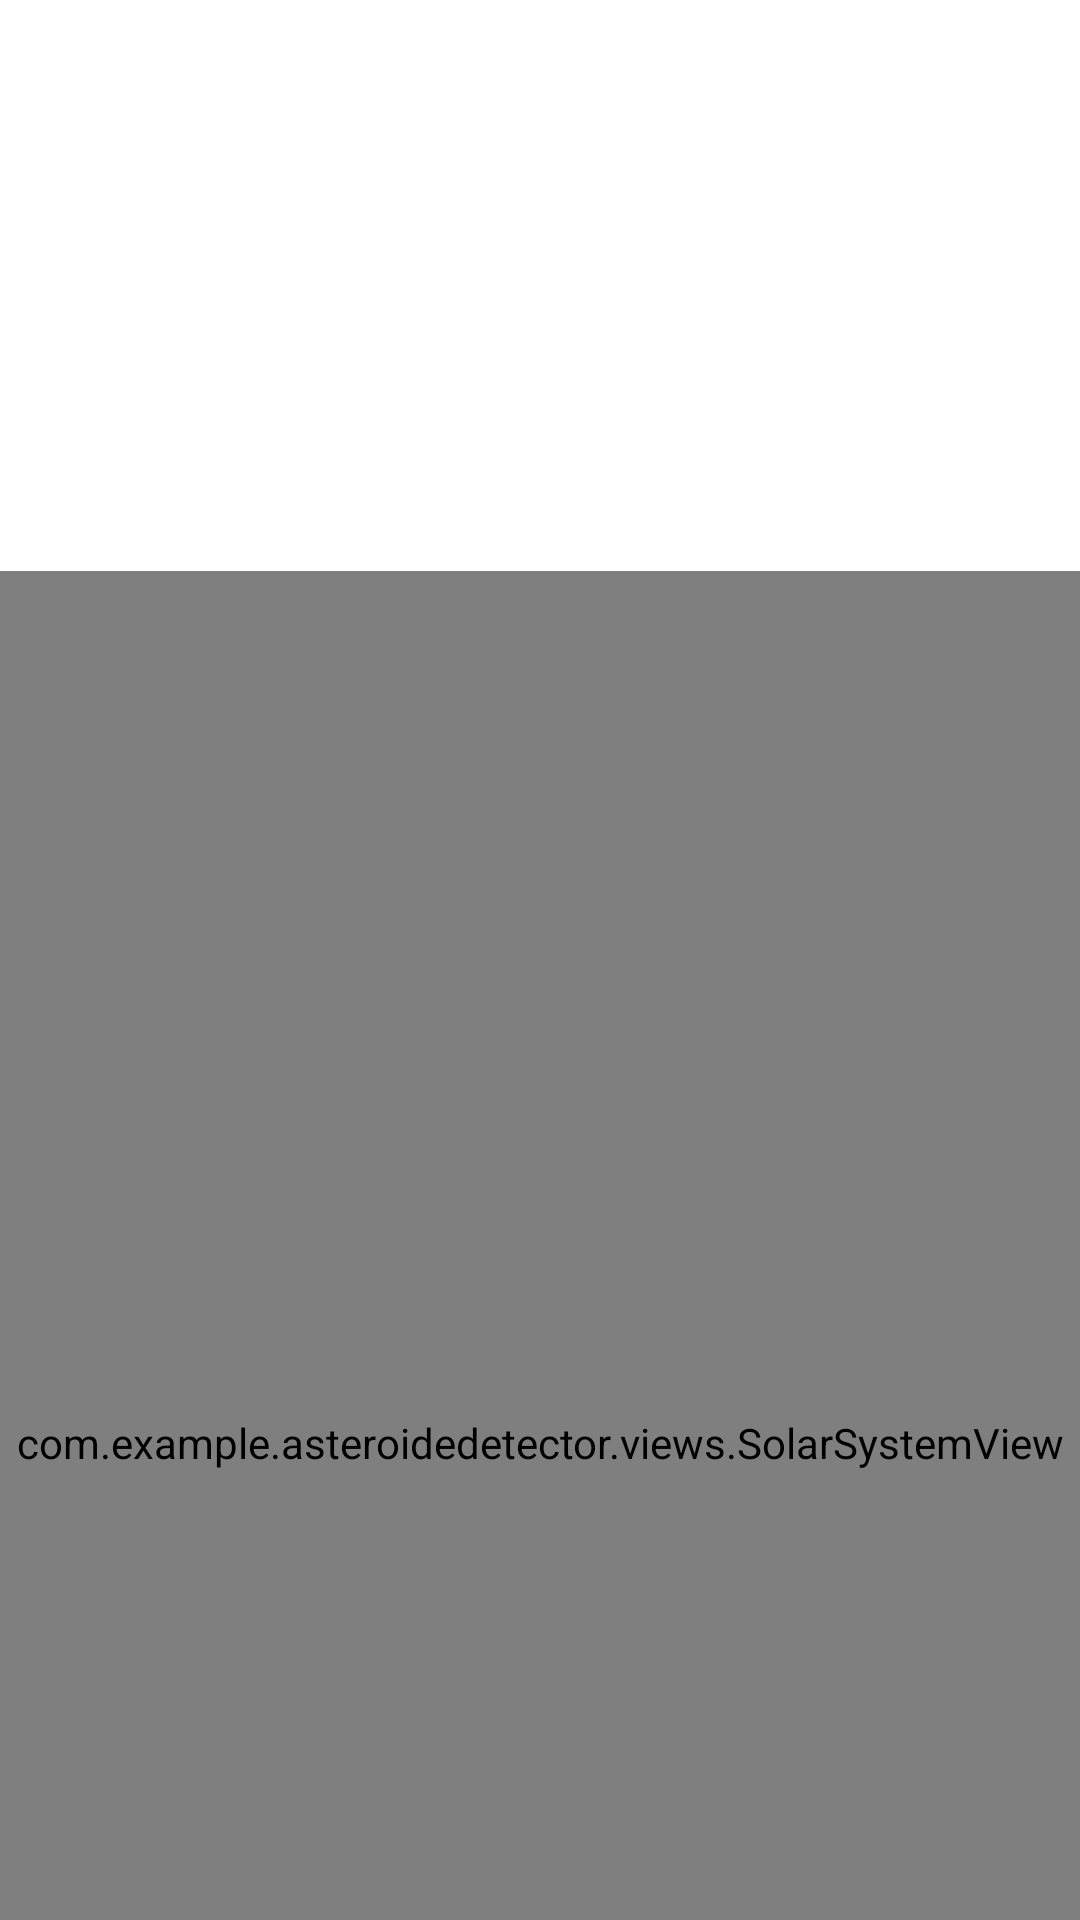

Layout XML and referenced resources for this Android screen:
<!-- AndroidManifest.xml: application theme Theme.AsteroideDetector -->
<!-- res/layout/activity_asteroid.xml -->
<?xml version="1.0" encoding="utf-8"?>
<androidx.constraintlayout.widget.ConstraintLayout xmlns:android="http://schemas.android.com/apk/res/android"
    xmlns:app="http://schemas.android.com/apk/res-auto"
    xmlns:tools="http://schemas.android.com/tools"
    android:id="@+id/main"
    android:layout_width="match_parent"
    android:layout_height="match_parent"

    android:textAlignment="center"
    tools:context=".activity.AsteroidActivity">

    <LinearLayout
        android:id="@+id/linearLayout"
        android:layout_width="match_parent"
        android:layout_height="wrap_content"
        android:layout_marginTop="80dp"
        android:clickable="false"
        android:orientation="vertical"
        app:layout_constraintTop_toTopOf="parent">

        <TextView
            android:id="@+id/asteroidName"
            android:layout_width="match_parent"
            android:layout_height="wrap_content"
            android:layout_marginTop="10dp"
            android:layout_marginBottom="20dp"
            android:textAlignment="center"
            android:textSize="24sp"
            android:textStyle="bold|italic" />

        <LinearLayout
            android:layout_width="match_parent"
            android:layout_height="wrap_content"
            android:orientation="horizontal">

            <TextView
                android:id="@+id/asteroidMagnitude"
                android:layout_width="0dp"
                android:layout_height="wrap_content"
                android:layout_marginStart="20dp"
                android:layout_marginEnd="20dp"
                android:layout_marginBottom="10dp"
                android:layout_weight="1"
                android:textSize="14sp" />

            <TextView
                android:id="@+id/asteroidDistance"
                android:layout_width="0dp"
                android:layout_height="wrap_content"
                android:layout_marginEnd="0dp"
                android:layout_marginBottom="10dp"
                android:layout_weight="1"
                android:textSize="14sp" />

        </LinearLayout>

        <TextView
            android:id="@+id/periodeOrbitale"
            android:layout_width="match_parent"
            android:layout_height="wrap_content"
            android:textAlignment="center" />
    </LinearLayout>

    <com.example.asteroidedetector.views.SolarSystemView
        android:id="@+id/solarSystemView"
        android:layout_width="match_parent"
        android:layout_height="581dp"
        tools:layout_editor_absoluteX="0dp"
        tools:layout_editor_absoluteY="296dp"
        app:layout_constraintTop_toBottomOf="@+id/linearLayout"/>

</androidx.constraintlayout.widget.ConstraintLayout>
<!-- resources referenced by this layout -->
<resources>
  <style name="Theme.AsteroideDetector" parent="Theme.MaterialComponents.DayNight.DarkActionBar">
          
          <item name="colorPrimary">@color/purple_500</item>
          <item name="colorPrimaryVariant">@color/purple_700</item>
          <item name="colorOnPrimary">@color/white</item>
          
          <item name="colorSecondary">@color/teal_200</item>
          <item name="colorSecondaryVariant">@color/teal_700</item>
          <item name="colorOnSecondary">@color/black</item>
          
          <item name="android:statusBarColor">?attr/colorPrimaryVariant</item>
          
      </style>
  <!-- not gathered from this repository: default colours our renderer supplied (Android Studio template values) -->
  <color name="purple_500">#FF6200EE</color>
  <color name="purple_700">#FF3700B3</color>
  <color name="teal_200">#FF03DAC5</color>
  <color name="teal_700">#FF018786</color>
  <color name="black">#FF000000</color>
  <color name="white">#FFFFFFFF</color>
</resources>
